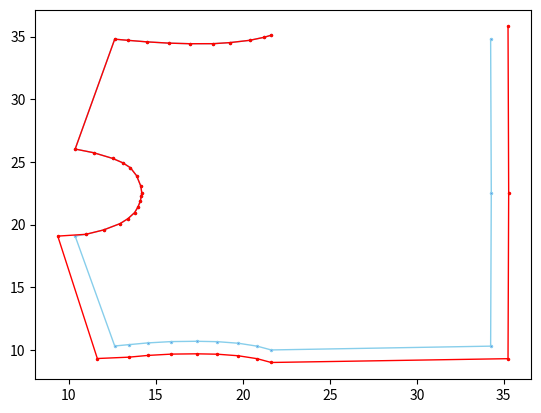

Write the Python code that produced this figure.
import pandas as pd
import numpy as np
import matplotlib.pyplot as plt


main_polyline_data = [
                        {"x": 34.2433, "y": 34.8131}, {"x": 34.2809, "y": 22.5561}, {"x": 34.2433, "y": 10.2991},
                        {"x": 21.627, "y": 9.9958}, {"x": 20.8195, "y": 10.2975}, {"x": 19.7383, "y": 10.5307},
                        {"x": 18.526, "y": 10.6569}, {"x": 17.334, "y": 10.687}, {"x": 15.8938, "y": 10.6639},
                        {"x": 14.5217, "y": 10.5574}, {"x": 13.444, "y": 10.4198}, {"x": 12.6291, "y": 10.3117},
                        {"x": 10.3544, "y": 19.0818}, {"x": 10.971, "y": 19.2249}, {"x": 11.9908, "y": 19.5745},
                        {"x": 12.9388, "y": 20.0796}, {"x": 13.3905, "y": 20.4738}, {"x": 13.771, "y": 20.9557},
                        {"x": 13.963, "y": 21.3949}, {"x": 14.0955, "y": 21.857}, {"x": 14.1623, "y": 22.2907},
                        {"x": 14.1822, "y": 22.5561}, {"x": 14.1306, "y": 23.0643}, {"x": 13.8878, "y": 23.9012},
                        {"x": 13.5301, "y": 24.5392}, {"x": 13.0933, "y": 24.9331}, {"x": 12.5026, "y": 25.2862},
                        {"x": 11.4175, "y": 25.7369}, {"x": 10.3544, "y": 26.0304}, {"x": 12.6291, "y": 34.8004},
                        {"x": 13.3993, "y": 34.707}, {"x": 14.4711, "y": 34.586}, {"x": 15.7303, "y": 34.4848},
                        {"x": 16.9377, "y": 34.4373}, {"x": 18.304, "y": 34.4405}, {"x": 19.2595, "y": 34.5262},
                        {"x": 20.3902, "y": 34.7088}, {"x": 21.215, "y": 34.9489}, {"x": 21.627, "y": 35.1163},

                        # {"x": 34.2433, "y": 34.8131}
                      ]

main_polyline_data2 = [
                        # {"x": 34.2433, "y": 34.8131}, {"x": 34.2809, "y": 22.5561}, {"x": 34.2433, "y": 10.2991},

                        {"x": 35.2433, "y": 35.8131}, {"x": 35.2809, "y": 22.5561}, {"x": 35.2433, "y": 9.2991},

                        {"x": 21.627, "y": 8.9958}, {"x": 20.8195, "y": 9.2975}, {"x": 19.7383, "y": 9.5307},
                        {"x": 18.526, "y": 9.6569}, {"x": 17.334, "y": 9.687}, {"x": 15.8938, "y": 9.6639},
                        {"x": 14.5217, "y": 9.5574}, {"x": 13.444, "y": 9.4198}, {"x": 11.6291, "y": 9.3117},

                        {"x": 9.3544, "y": 19.0818}, {"x": 10.971, "y": 19.2249}, {"x": 11.9908, "y": 19.5745},
                        {"x": 12.9388, "y": 20.0796}, {"x": 13.3905, "y": 20.4738}, {"x": 13.771, "y": 20.9557},
                        {"x": 13.963, "y": 21.3949}, {"x": 14.0955, "y": 21.857}, {"x": 14.1623, "y": 22.2907},
                        {"x": 14.1822, "y": 22.5561}, {"x": 14.1306, "y": 23.0643}, {"x": 13.8878, "y": 23.9012},
                        {"x": 13.5301, "y": 24.5392}, {"x": 13.0933, "y": 24.9331}, {"x": 12.5026, "y": 25.2862},
                        {"x": 11.4175, "y": 25.7369}, {"x": 10.3544, "y": 26.0304}, {"x": 12.6291, "y": 34.8004},
                        {"x": 13.3993, "y": 34.707}, {"x": 14.4711, "y": 34.586}, {"x": 15.7303, "y": 34.4848},
                        {"x": 16.9377, "y": 34.4373}, {"x": 18.304, "y": 34.4405}, {"x": 19.2595, "y": 34.5262},
                        {"x": 20.3902, "y": 34.7088}, {"x": 21.215, "y": 34.9489}, {"x": 21.627, "y": 35.1163},

                        # {"x": 34.2433, "y": 34.8131}
                      ]


def draw_common(my_data):

    df = pd.DataFrame(my_data)
    # df.plot(x='x', y='y', marker='.')
    df.plot('x', 'y', marker='.', markerfacecolor='red', markersize=12, color='skyblue', linewidth=4)
    plt.show()


def draw_common2(my_data):

    plt.plot('x', 'y', data=my_data, marker='.', markerfacecolor='red', markersize=12, color='skyblue', linewidth=4)
    plt.show()


def test_plot():

    # df2 = pd.DataFrame({'x': range(1, 11), 'y2': np.random.randn(10), 'y3': np.random.randn(10)+range(11,21)})

    df = pd.DataFrame(main_polyline_data)
    df2 = pd.DataFrame(main_polyline_data2)
    # df.plot(x='x', y='y', marker='.')

    # plt.plot(df.xvalues, df.yvalues)
    # plt.plot(df.x)

    plt.plot('x', 'y', data=df, marker='.', markerfacecolor='blue', markersize=3, color='skyblue', linewidth=1)
    plt.plot('x', 'y', data=df2, marker='.', markerfacecolor='olive', markersize=3, color='red', linewidth=1)
    # plt.plot('x', 'y2', data=df2, marker='o', color='olive', linewidth=2)
    # plt.plot('x', 'y3', data=df2, marker='o', color='red', linewidth=2, linestyle='dashed', label="toto")
    plt.show()
    # plt.legend()


def main():
    # draw_common(main_polyline_data)
    # draw_common2(main_polyline_data)
    test_plot()


if __name__ == '__main__':
    main()

